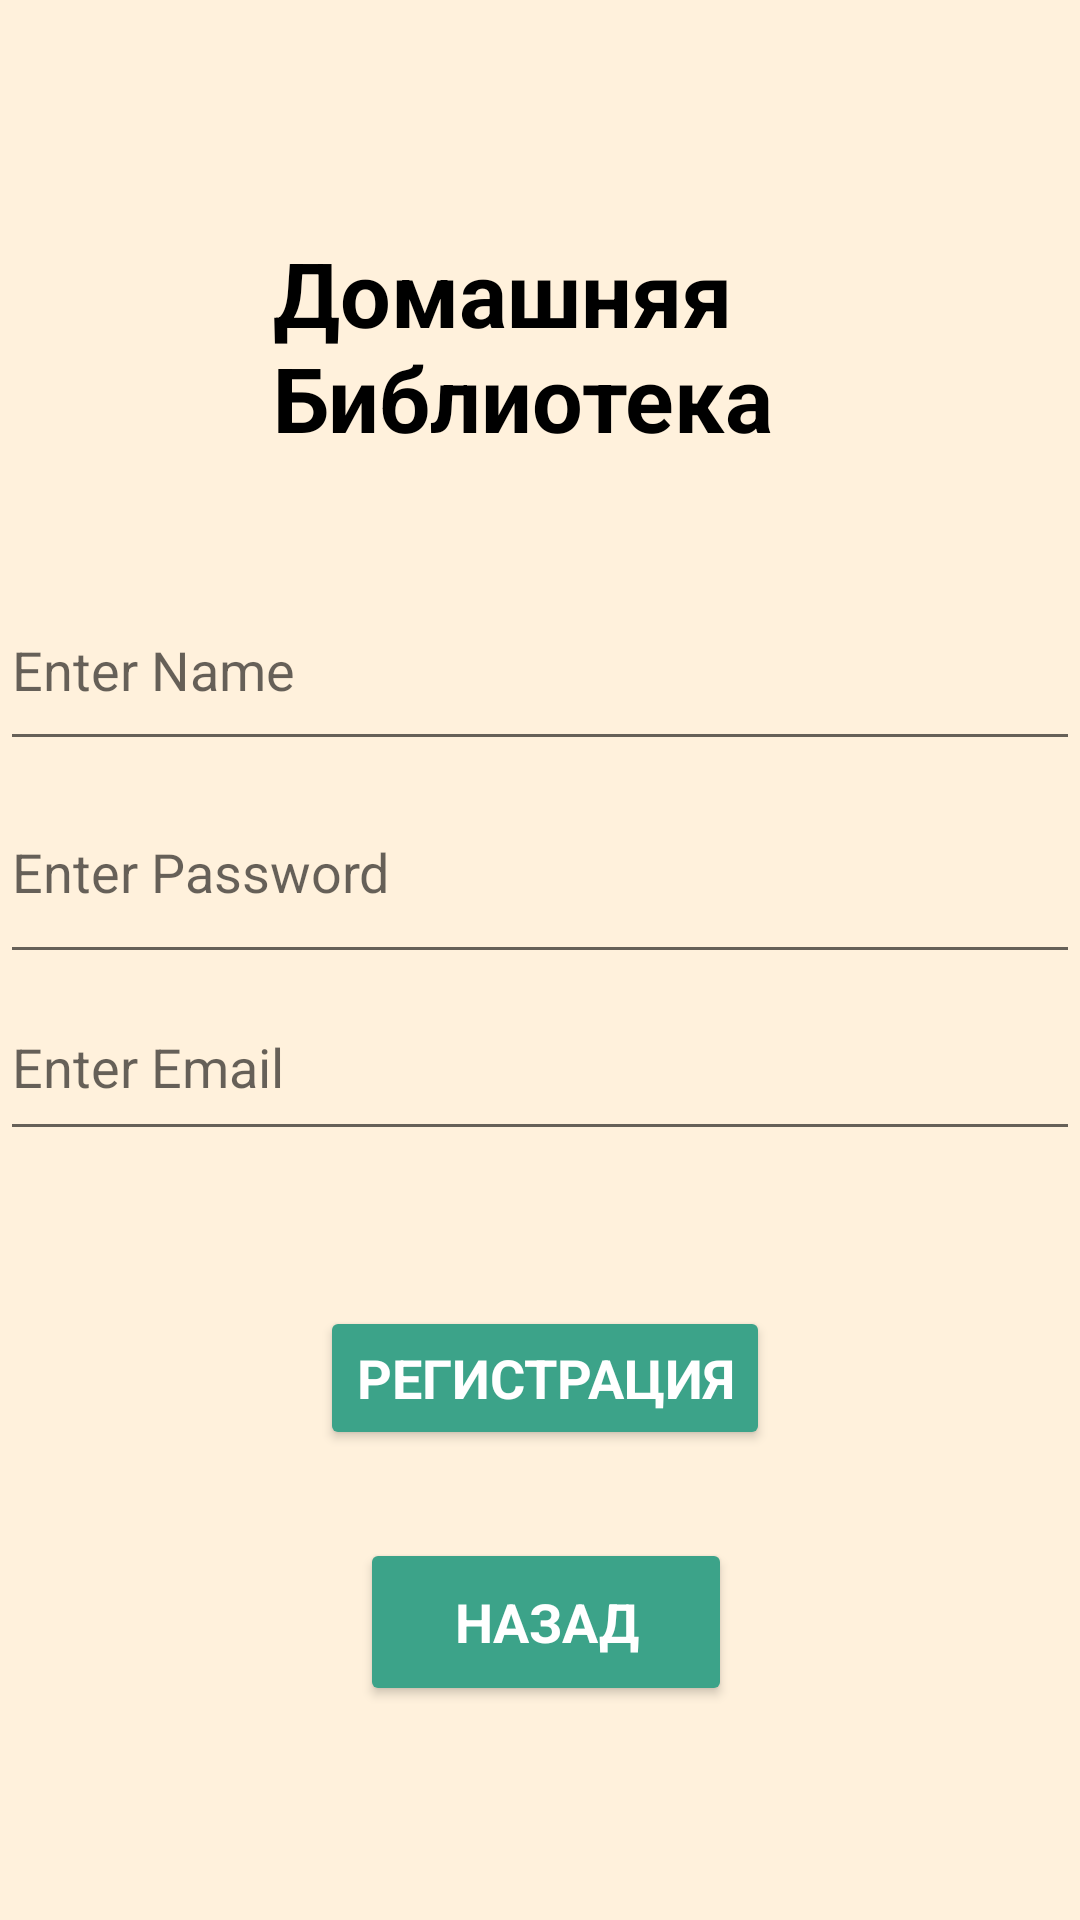

Reconstruct the res/layout file that produces this screen, plus the resources it refers to.
<!-- AndroidManifest.xml: application theme Theme.Biblio_p3 -->
<!-- res/layout/register_fragment.xml -->
<?xml version="1.0" encoding="utf-8"?>
<androidx.constraintlayout.widget.ConstraintLayout xmlns:android="http://schemas.android.com/apk/res/android"
    xmlns:app="http://schemas.android.com/apk/res-auto"
    xmlns:tools="http://schemas.android.com/tools"
    android:id="@+id/register_frr"
    android:layout_width="match_parent"
    android:background="@color/back_color"
    android:layout_height="match_parent">

    <ImageView
        android:id="@+id/imageregister"
        android:layout_width="wrap_content"
        android:layout_height="wrap_content"
        app:layout_constraintBottom_toBottomOf="parent"
        app:layout_constraintEnd_toEndOf="parent"
        app:layout_constraintHorizontal_bias="0.498"
        app:layout_constraintStart_toStartOf="parent"
        app:layout_constraintTop_toTopOf="parent"
        app:layout_constraintVertical_bias="0.066"
        tools:srcCompat="@tools:sample/avatars" />

    <TextView
        android:id="@+id/log_in_TextView_home_biblio"
        style="@style/text_size"
        android:layout_width="178dp"
        android:layout_height="77dp"
        android:layout_marginTop="16dp"
        android:text="Домашняя Библиотека"
        app:layout_constraintBottom_toBottomOf="parent"
        app:layout_constraintEnd_toEndOf="parent"
        app:layout_constraintStart_toStartOf="parent"
        app:layout_constraintTop_toBottomOf="@+id/imageregister"
        app:layout_constraintVertical_bias="0.036" />

    <EditText
        android:id="@+id/etName"
        android:layout_width="match_parent"
        android:layout_height="64dp"
        android:layout_marginTop="36dp"
        android:hint="Enter Name"
        app:layout_constraintTop_toBottomOf="@+id/log_in_TextView_home_biblio"
        tools:layout_editor_absoluteX="0dp"></EditText>

    <EditText
        android:id="@+id/etEmail"
        android:layout_width="match_parent"
        android:layout_height="59dp"
        android:hint="Enter Email"
        app:layout_constraintTop_toBottomOf="@+id/etPassword"
        tools:layout_editor_absoluteX="0dp"></EditText>

    <EditText
        android:id="@+id/etPassword"
        android:layout_width="match_parent"
        android:layout_height="71dp"
        android:ems="10"
        android:hint="Enter Password"
        app:layout_constraintTop_toBottomOf="@+id/etName"
        tools:layout_editor_absoluteX="0dp" />

    <Button
        android:id="@+id/btnAdd"
        style="@style/button_style_one"
        android:layout_width="wrap_content"
        android:layout_height="wrap_content"
        android:layout_marginBottom="116dp"
        android:text="Регистрация"
        app:layout_constraintBottom_toBottomOf="parent"
        app:layout_constraintEnd_toEndOf="parent"
        app:layout_constraintHorizontal_bias="0.508"
        app:layout_constraintStart_toStartOf="parent"
        app:layout_constraintTop_toBottomOf="@+id/etEmail"
        app:layout_constraintVertical_bias="0.559"></Button>

    <Button
        style="@style/button_style_one"
        android:id="@+id/btnRead"
        android:layout_width="wrap_content"
        android:layout_height="wrap_content"
        android:layout_marginStart="162dp"
        android:layout_marginTop="123dp"
        android:layout_marginEnd="162dp"
        android:layout_marginBottom="40dp"
        android:text="Read"
        app:layout_constraintBottom_toBottomOf="parent"
        app:layout_constraintEnd_toEndOf="parent"
        app:layout_constraintHorizontal_bias="1.0"
        app:layout_constraintStart_toStartOf="parent"
        app:layout_constraintTop_toBottomOf="@+id/btn_back_register"></Button>

    <Button
        android:id="@+id/btn_back_register"
        style="@style/button_style_one"
        android:layout_width="124dp"
        android:layout_height="56dp"
        android:layout_marginStart="120dp"
        android:layout_marginTop="28dp"
        android:text="Назад"
        app:layout_constraintBottom_toBottomOf="parent"
        app:layout_constraintStart_toStartOf="parent"
        app:layout_constraintTop_toBottomOf="@+id/btnAdd"
        app:layout_constraintVertical_bias="0.017" />

</androidx.constraintlayout.widget.ConstraintLayout>
<!-- resources referenced by this layout -->
<resources>
  <color name="back_color">#fff1dc</color>
  <style name="button_style_one">
          <item name="android:textSize">18sp</item>
          <item name="android:textColor">@color/white</item>
          <item name="android:fontFamily">sans-serif</item>
          <item name="android:textStyle">bold</item>
          <item name="android:backgroundTint">@color/green</item>
      </style>
  <style name="text_size">
          <item name="android:textSize">30sp</item>
          <item name="android:textColor">@color/black</item>
          <item name="android:fontFamily">sans-serif</item>
          <item name="android:textStyle">bold</item>
          <item name="android:gravity">center_vertical</item>
      </style>
  <style name="Theme.Biblio_p3" parent="Theme.MaterialComponents.DayNight.NoActionBar">
          
          <item name="colorPrimary">@color/purple_500</item>
          <item name="colorPrimaryVariant">@color/purple_700</item>
          <item name="colorOnPrimary">@color/white</item>
          
          <item name="colorSecondary">@color/teal_200</item>
          <item name="colorSecondaryVariant">@color/teal_700</item>
          <item name="colorOnSecondary">@color/black</item>
          
          <item name="android:statusBarColor">?attr/colorPrimaryVariant</item>
          
      </style>
  <color name="white">#FFFFFFFF</color>
  <color name="green">#3ca389</color>
  <color name="black">#FF000000</color>
  <color name="purple_500">#FF6200EE</color>
  <color name="purple_700">#FF3700B3</color>
  <color name="teal_200">#FF03DAC5</color>
  <color name="teal_700">#FF018786</color>
</resources>
